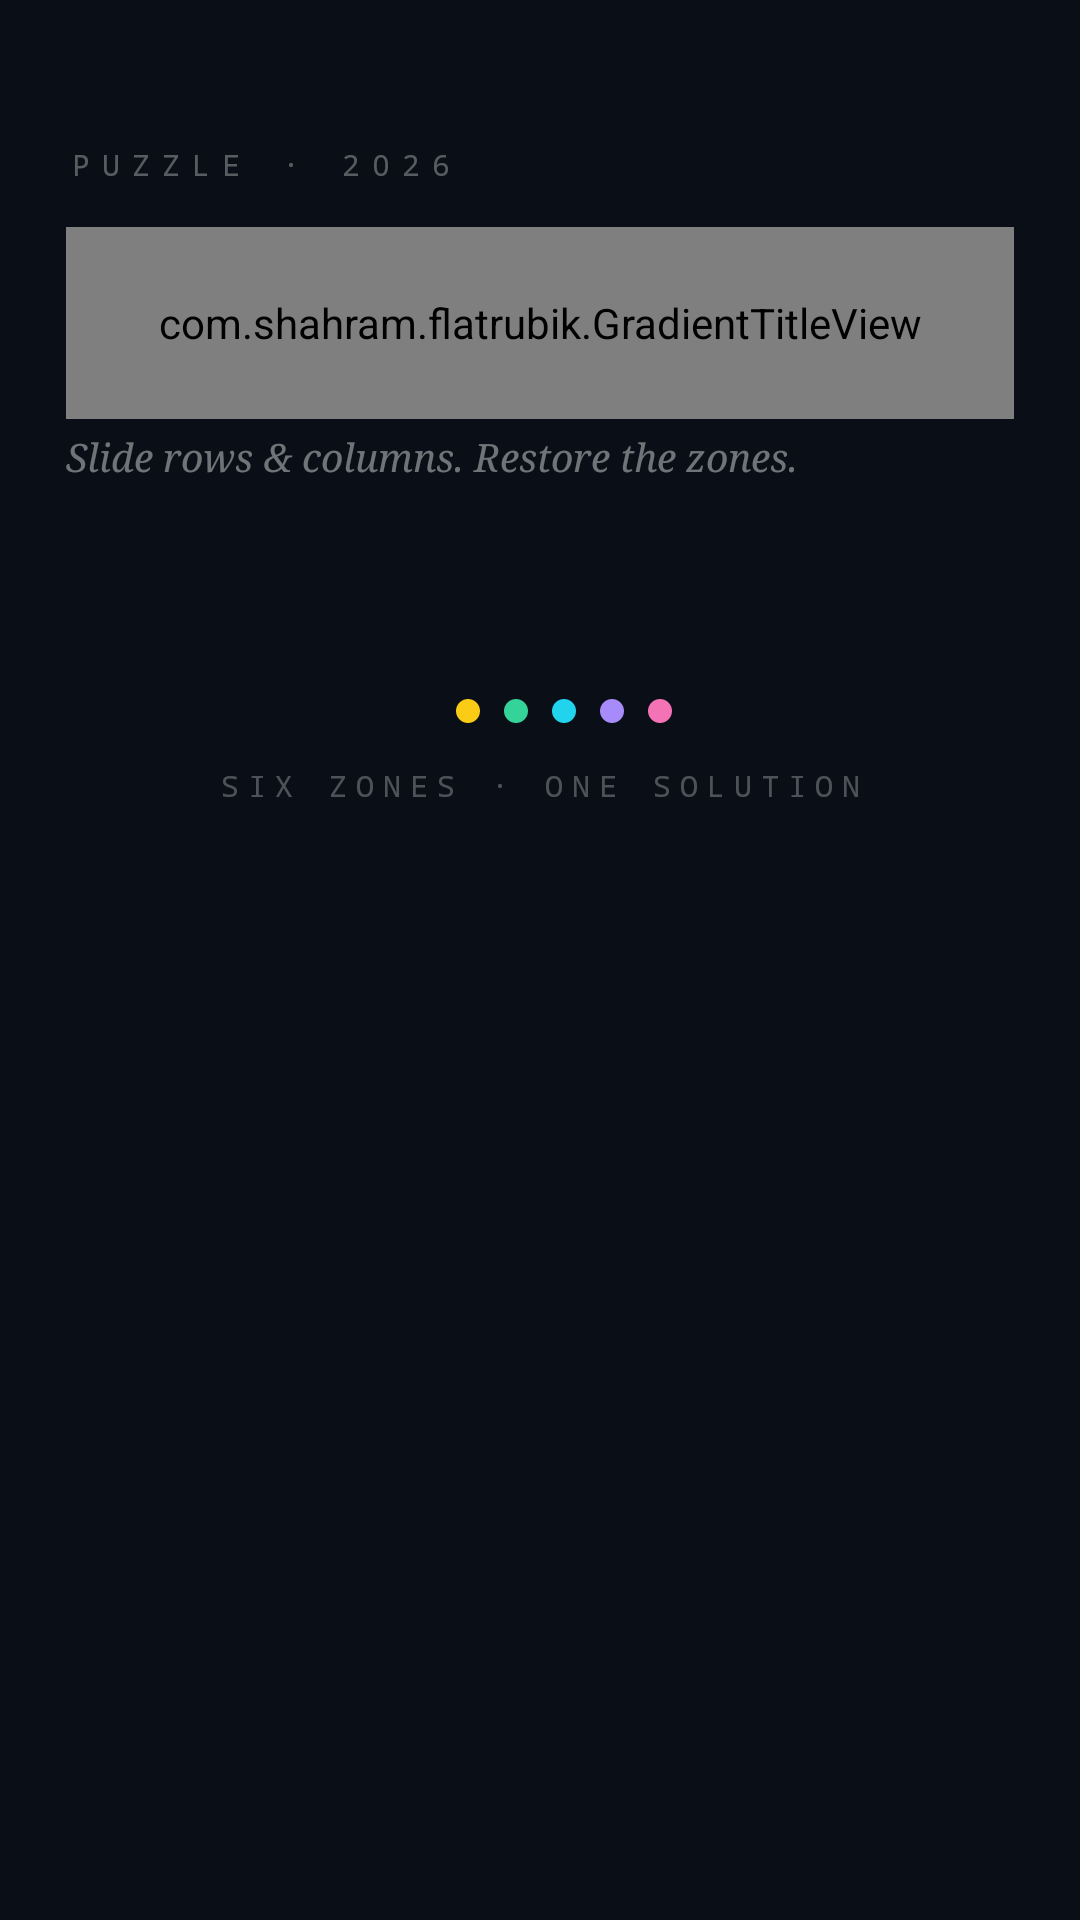

Reconstruct the res/layout file that produces this screen, plus the resources it refers to.
<!-- AndroidManifest.xml: application theme Theme.FlatRubik -->
<!-- res/layout/activity_main.xml -->
<?xml version="1.0" encoding="utf-8"?>
<ScrollView xmlns:android="http://schemas.android.com/apk/res/android"
    android:layout_width="match_parent"
    android:layout_height="match_parent"
    android:background="#0a0f17"
    android:fillViewport="true"
    android:clipToPadding="false">

    <LinearLayout
        android:id="@+id/mainContent"
        android:layout_width="match_parent"
        android:layout_height="wrap_content"
        android:orientation="vertical"
        android:paddingHorizontal="22dp"
        android:paddingTop="48dp"
        android:paddingBottom="32dp">

        
        <TextView
            android:layout_width="wrap_content"
            android:layout_height="wrap_content"
            android:text="PUZZLE · 2026"
            android:textColor="#52FFFFFF"
            android:textSize="10sp"
            android:letterSpacing="0.4"
            android:fontFamily="monospace"
            android:layout_marginBottom="14dp"/>

        
        <com.shahram.flatrubik.GradientTitleView
            android:layout_width="match_parent"
            android:layout_height="64dp"
            android:layout_marginBottom="4dp"/>

        
        <TextView
            android:layout_width="wrap_content"
            android:layout_height="wrap_content"
            android:text="Slide rows &amp; columns. Restore the zones."
            android:textColor="#6BFFFFFF"
            android:textSize="13sp"
            android:fontFamily="serif"
            android:textStyle="italic"
            android:layout_marginBottom="28dp"/>

        
        <LinearLayout
            android:id="@+id/cardsContainer"
            android:layout_width="match_parent"
            android:layout_height="wrap_content"
            android:orientation="vertical"
            android:layout_marginBottom="32dp"/>

        
        <LinearLayout
            android:layout_width="match_parent"
            android:layout_height="wrap_content"
            android:orientation="vertical"
            android:gravity="center"
            android:layout_marginTop="8dp">

            <LinearLayout
                android:layout_width="wrap_content"
                android:layout_height="wrap_content"
                android:orientation="horizontal"
                android:layout_marginBottom="10dp">
                <View android:layout_width="8dp" android:layout_height="8dp" android:layout_margin="4dp" android:background="@drawable/dot_red"/>
                <View android:layout_width="8dp" android:layout_height="8dp" android:layout_margin="4dp" android:background="@drawable/dot_yellow"/>
                <View android:layout_width="8dp" android:layout_height="8dp" android:layout_margin="4dp" android:background="@drawable/dot_green"/>
                <View android:layout_width="8dp" android:layout_height="8dp" android:layout_margin="4dp" android:background="@drawable/dot_cyan"/>
                <View android:layout_width="8dp" android:layout_height="8dp" android:layout_margin="4dp" android:background="@drawable/dot_purple"/>
                <View android:layout_width="8dp" android:layout_height="8dp" android:layout_margin="4dp" android:background="@drawable/dot_pink"/>
            </LinearLayout>

            <TextView
                android:layout_width="wrap_content"
                android:layout_height="wrap_content"
                android:text="SIX ZONES · ONE SOLUTION"
                android:textColor="#47FFFFFF"
                android:textSize="10sp"
                android:letterSpacing="0.3"
                android:fontFamily="monospace"/>
        </LinearLayout>

    </LinearLayout>
</ScrollView>
<!-- resources referenced by this layout -->
<resources>
  <!-- drawable dot_cyan (drawable) -->
  <?xml version="1.0" encoding="utf-8"?>
  <shape xmlns:android="http://schemas.android.com/apk/res/android" android:shape="oval">
      <solid android:color="#22d3ee"/>
  </shape>
  <!-- drawable dot_green (drawable) -->
  <?xml version="1.0" encoding="utf-8"?>
  <shape xmlns:android="http://schemas.android.com/apk/res/android" android:shape="oval">
      <solid android:color="#34d399"/>
  </shape>
  <!-- drawable dot_pink (drawable) -->
  <?xml version="1.0" encoding="utf-8"?>
  <shape xmlns:android="http://schemas.android.com/apk/res/android" android:shape="oval">
      <solid android:color="#f472b6"/>
  </shape>
  <!-- drawable dot_purple (drawable) -->
  <?xml version="1.0" encoding="utf-8"?>
  <shape xmlns:android="http://schemas.android.com/apk/res/android" android:shape="oval">
      <solid android:color="#a78bfa"/>
  </shape>
  <!-- drawable dot_yellow (drawable) -->
  <?xml version="1.0" encoding="utf-8"?>
  <shape xmlns:android="http://schemas.android.com/apk/res/android" android:shape="oval">
      <solid android:color="#facc15"/>
  </shape>
  <style name="Theme.FlatRubik" parent="Theme.MaterialComponents.DayNight.NoActionBar">
          <item name="colorPrimary">@color/colorPrimary</item>
          <item name="colorPrimaryVariant">@color/colorSecondary</item>
          <item name="colorOnPrimary">@color/colorOnSurface</item>
          <item name="colorSecondary">@color/colorAccent</item>
          <item name="colorOnSecondary">@color/colorOnSurface</item>
          <item name="android:windowBackground">@color/colorBackground</item>
          <item name="android:statusBarColor">@android:color/transparent</item>
          <item name="android:navigationBarColor">@android:color/transparent</item>
          <item name="android:windowLayoutInDisplayCutoutMode">shortEdges</item>
      </style>
  <color name="colorPrimary">#0a0f17</color>
  <color name="colorSecondary">#111827</color>
  <color name="colorOnSurface">#FFFFFF</color>
  <color name="colorAccent">#34d399</color>
  <color name="colorBackground">#0a0f17</color>
</resources>
